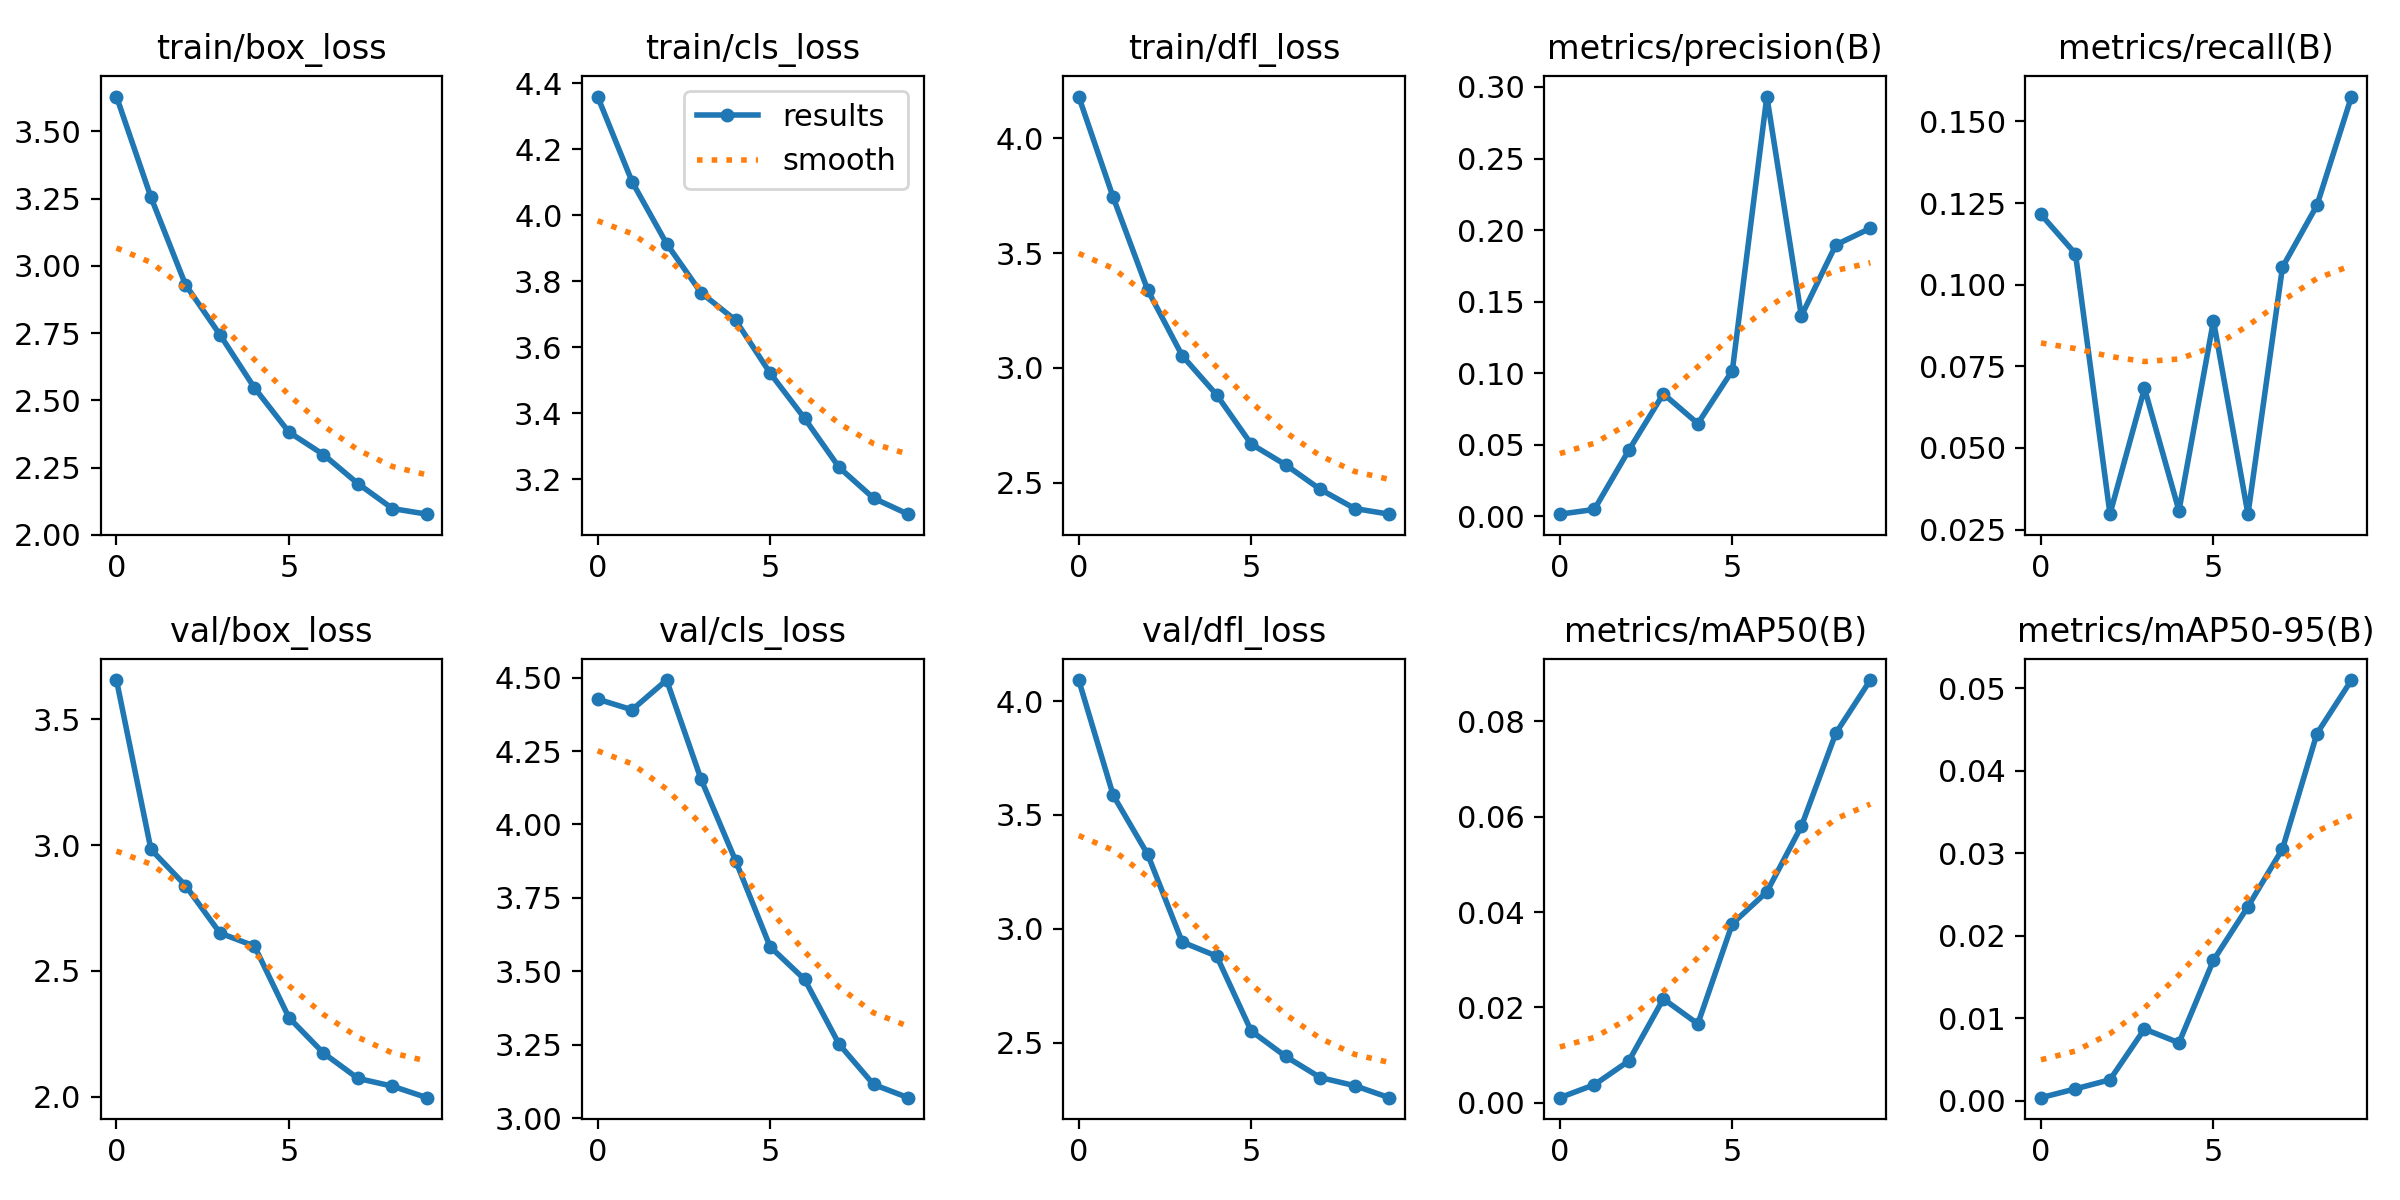

The data file committed next to this chart (first rows):
epoch, train/box_loss, train/cls_loss, train/dfl_loss, metrics/precision(B), metrics/recall(B), metrics/mAP50(B), metrics/mAP50-95(B), val/box_loss, val/cls_loss, val/dfl_loss, lr/pg0, lr/pg1, lr/pg2
0, 3.629, 4.36, 4.183, 0.00145, 0.1215, 0.00109, 0.00038, 3.656, 4.427, 4.093, 0.0005492, 0.0005492, 0.0005492
1, 3.255, 4.102, 3.743, 0.00477, 0.1095, 0.0038, 0.00145, 2.983, 4.391, 3.586, 0.0009955, 0.0009955, 0.0009955
2, 2.93, 3.914, 3.339, 0.04618, 0.02978, 0.00879, 0.00255, 2.839, 4.492, 3.327, 0.001332, 0.001332, 0.001332
3, 2.744, 3.765, 3.053, 0.08556, 0.06824, 0.02179, 0.0087, 2.651, 4.154, 2.942, 0.001172, 0.001172, 0.001172
4, 2.546, 3.682, 2.882, 0.06478, 0.03079, 0.01656, 0.00703, 2.599, 3.877, 2.88, 0.001172, 0.001172, 0.001172
5, 2.382, 3.522, 2.668, 0.1018, 0.08898, 0.03755, 0.01704, 2.314, 3.584, 2.551, 0.001007, 0.001007, 0.001007
6, 2.298, 3.385, 2.577, 0.2933, 0.02973, 0.04422, 0.02354, 2.174, 3.473, 2.439, 0.0008418, 0.0008418, 0.0008418
7, 2.191, 3.236, 2.471, 0.14, 0.1054, 0.05795, 0.03053, 2.073, 3.252, 2.347, 0.0006768, 0.0006768, 0.0006768
8, 2.098, 3.143, 2.387, 0.1897, 0.1243, 0.07748, 0.04451, 2.042, 3.115, 2.311, 0.0005118, 0.0005118, 0.0005118
9, 2.077, 3.094, 2.363, 0.2013, 0.1576, 0.08861, 0.05099, 1.996, 3.07, 2.258, 0.0003467, 0.0003467, 0.0003467
